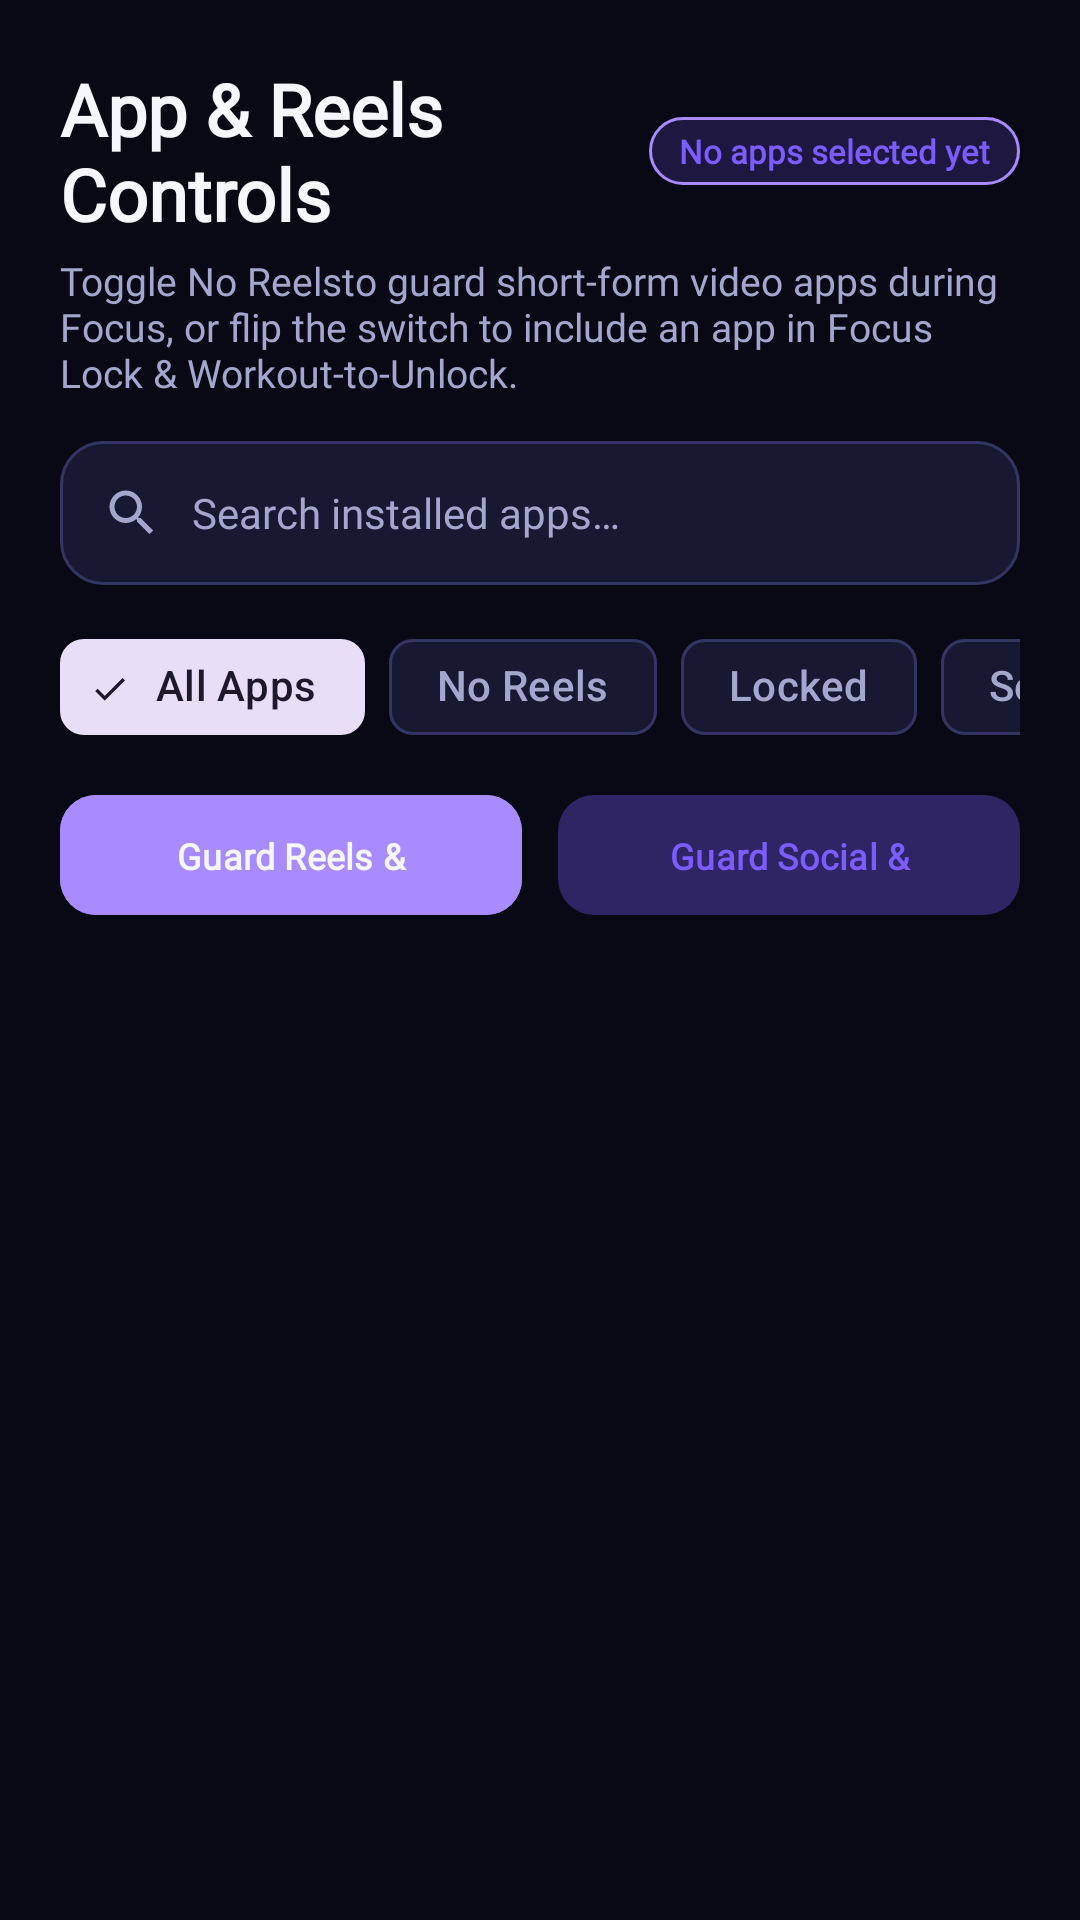

Here is an Android app screen rendered from its layout file. Give the layout XML and the strings, colors and styles it references.
<!-- AndroidManifest.xml: application theme Theme.ScrollLock -->
<!-- res/layout/fragment_app_selection.xml -->
<?xml version="1.0" encoding="utf-8"?>
<LinearLayout xmlns:android="http://schemas.android.com/apk/res/android"
    xmlns:app="http://schemas.android.com/apk/res-auto"
    android:layout_width="match_parent"
    android:layout_height="match_parent"
    android:background="@color/sl_background"
    android:orientation="vertical"
    android:paddingHorizontal="20dp"
    android:paddingTop="20dp">

    <LinearLayout
        android:layout_width="match_parent"
        android:layout_height="wrap_content"
        android:gravity="center_vertical"
        android:orientation="horizontal">

        <TextView
            android:layout_width="0dp"
            android:layout_height="wrap_content"
            android:layout_weight="1"
            android:fontFamily="@font/plus_jakarta_sans"
            android:text="@string/apps_title"
            android:textColor="@color/sl_text_primary"
            android:textSize="24sp"
            android:textStyle="bold" />

        <TextView
            android:id="@+id/tv_apps_selected_summary"
            android:layout_width="wrap_content"
            android:layout_height="wrap_content"
            android:background="@drawable/bg_pill_accent_soft"
            android:fontFamily="@font/inter"
            android:paddingHorizontal="10dp"
            android:paddingVertical="4dp"
            android:text="@string/label_no_apps_selected"
            android:textColor="@color/sl_accent_strong"
            android:textSize="11sp"
            android:textStyle="bold" />
    </LinearLayout>

    <TextView
        android:layout_width="match_parent"
        android:layout_height="wrap_content"
        android:layout_marginTop="4dp"
        android:fontFamily="@font/inter"
        android:text="@string/apps_subtitle"
        android:textColor="@color/sl_text_secondary"
        android:textSize="13sp" />

    
    <LinearLayout
        android:layout_width="match_parent"
        android:layout_height="48dp"
        android:layout_marginTop="14dp"
        android:background="@drawable/bg_search_field"
        android:gravity="center_vertical"
        android:orientation="horizontal"
        android:paddingHorizontal="14dp">

        <ImageView
            android:layout_width="20dp"
            android:layout_height="20dp"
            android:contentDescription="@null"
            android:src="@drawable/ic_search" />

        <EditText
            android:id="@+id/et_search_apps"
            android:layout_width="0dp"
            android:layout_height="match_parent"
            android:layout_marginStart="10dp"
            android:layout_weight="1"
            android:background="@null"
            android:fontFamily="@font/inter"
            android:hint="@string/apps_search_hint"
            android:imeOptions="actionSearch"
            android:inputType="text"
            android:maxLines="1"
            android:textColor="@color/sl_text_primary"
            android:textColorHint="@color/sl_text_secondary"
            android:textSize="14sp" />
    </LinearLayout>

    
    <HorizontalScrollView
        android:layout_width="match_parent"
        android:layout_height="wrap_content"
        android:layout_marginTop="10dp"
        android:scrollbars="none">

        <com.google.android.material.chip.ChipGroup
            android:id="@+id/chip_group_app_filter"
            android:layout_width="wrap_content"
            android:layout_height="wrap_content"
            app:selectionRequired="true"
            app:singleLine="true"
            app:singleSelection="true">

            <com.google.android.material.chip.Chip
                android:id="@+id/chip_all_apps"
                style="@style/Widget.Material3.Chip.Filter"
                android:layout_width="wrap_content"
                android:layout_height="wrap_content"
                android:checked="true"
                android:text="@string/filter_all_apps" />

            <com.google.android.material.chip.Chip
                android:id="@+id/chip_reels_blocked"
                style="@style/Widget.Material3.Chip.Filter"
                android:layout_width="wrap_content"
                android:layout_height="wrap_content"
                android:text="@string/filter_reels_blocked" />

            <com.google.android.material.chip.Chip
                android:id="@+id/chip_selected_apps"
                style="@style/Widget.Material3.Chip.Filter"
                android:layout_width="wrap_content"
                android:layout_height="wrap_content"
                android:text="@string/filter_selected_apps" />

            <com.google.android.material.chip.Chip
                android:id="@+id/chip_social_games"
                style="@style/Widget.Material3.Chip.Filter"
                android:layout_width="wrap_content"
                android:layout_height="wrap_content"
                android:text="@string/filter_social_games" />
        </com.google.android.material.chip.ChipGroup>
    </HorizontalScrollView>

    
    <LinearLayout
        android:layout_width="match_parent"
        android:layout_height="wrap_content"
        android:layout_marginTop="8dp"
        android:orientation="horizontal">

        <com.google.android.material.button.MaterialButton
            android:id="@+id/btn_block_reels_apps"
            style="@style/Widget.Material3.Button.TonalButton"
            android:layout_width="0dp"
            android:layout_height="48dp"
            android:layout_marginEnd="6dp"
            android:layout_weight="1"
            android:backgroundTint="@color/sl_accent"
            android:fontFamily="@font/inter"
            android:maxLines="1"
            android:text="@string/btn_block_reels_preset"
            android:textAllCaps="false"
            android:textColor="@color/sl_on_accent"
            android:textSize="12sp"
            android:textStyle="bold"
            app:cornerRadius="12dp" />

        <com.google.android.material.button.MaterialButton
            android:id="@+id/btn_guard_social_games"
            style="@style/Widget.Material3.Button.TonalButton"
            android:layout_width="0dp"
            android:layout_height="48dp"
            android:layout_marginStart="6dp"
            android:layout_weight="1"
            android:backgroundTint="@color/sl_accent_soft"
            android:fontFamily="@font/inter"
            android:maxLines="1"
            android:text="@string/btn_guard_social_games"
            android:textAllCaps="false"
            android:textColor="@color/sl_accent_strong"
            android:textSize="12sp"
            android:textStyle="bold"
            app:cornerRadius="12dp" />
    </LinearLayout>

    <FrameLayout
        android:layout_width="match_parent"
        android:layout_height="0dp"
        android:layout_marginTop="8dp"
        android:layout_weight="1">

        <androidx.recyclerview.widget.RecyclerView
            android:id="@+id/rv_apps"
            android:layout_width="match_parent"
            android:layout_height="match_parent"
            android:clipToPadding="false"
            android:paddingTop="4dp"
            android:paddingBottom="24dp" />

        <TextView
            android:id="@+id/tv_apps_empty"
            android:layout_width="wrap_content"
            android:layout_height="wrap_content"
            android:layout_gravity="center"
            android:fontFamily="@font/inter"
            android:gravity="center"
            android:padding="24dp"
            android:text="@string/apps_empty_search"
            android:textColor="@color/sl_text_secondary"
            android:textSize="14sp"
            android:visibility="gone" />
    </FrameLayout>

</LinearLayout>
<!-- resources referenced by this layout -->
<resources>
  <color name="sl_accent">#A78BFF</color>
  <color name="sl_accent_soft">#307C5CFF</color>
  <color name="sl_accent_strong">#7C5CFF</color>
  <color name="sl_background">#080914</color>
  <color name="sl_on_accent">#F6F7FC</color>
  <color name="sl_text_primary">#F6F7FC</color>
  <color name="sl_text_secondary">#A3A7CE</color>
  <!-- drawable bg_pill_accent_soft (drawable) -->
  <?xml version="1.0" encoding="utf-8"?>
  <shape xmlns:android="http://schemas.android.com/apk/res/android" android:shape="rectangle">
      <solid android:color="@color/sl_accent_soft" />
      <corners android:radius="999dp" />
      <stroke android:width="1dp" android:color="@color/sl_accent" />
  </shape>
  <!-- drawable bg_search_field (drawable) -->
  <?xml version="1.0" encoding="utf-8"?>
  <shape xmlns:android="http://schemas.android.com/apk/res/android" android:shape="rectangle">
      <solid android:color="@color/sl_surface_card" />
      <corners android:radius="14dp" />
      <stroke android:width="1dp" android:color="@color/sl_border" />
  </shape>
  <!-- drawable ic_search (drawable) -->
  <?xml version="1.0" encoding="utf-8"?>
  <vector xmlns:android="http://schemas.android.com/apk/res/android"
      android:width="24dp"
      android:height="24dp"
      android:viewportWidth="24"
      android:viewportHeight="24">
      <path
          android:fillColor="@color/sl_text_secondary"
          android:pathData="M15.5,14h-0.79l-0.28,-0.27C15.41,12.59 16,11.11 16,9.5 16,5.91 13.09,3 9.5,3S3,5.91 3,9.5 5.91,16 9.5,16c1.61,0 3.09,-0.59 4.23,-1.57l0.27,0.28v0.79l5,4.99L20.49,19l-4.99,-5zM9.5,14C7.01,14 5,11.99 5,9.5S7.01,5 9.5,5 14,7.01 14,9.5 11.99,14 9.5,14z" />
  </vector>
  <string name="apps_empty_search">No matching launchable apps found.</string>
  <string name="apps_search_hint">Search installed apps…</string>
  <string name="apps_subtitle">Toggle "No Reels" to guard short-form video apps during Focus, or flip the switch to include an app in Focus Lock &amp; Workout-to-Unlock.</string>
  <string name="apps_title">App &amp; Reels Controls</string>
  <string name="btn_block_reels_preset">Guard Reels &amp; Shorts</string>
  <string name="btn_guard_social_games">Guard Social &amp; Games</string>
  <string name="filter_all_apps">All Apps</string>
  <string name="filter_reels_blocked">No Reels</string>
  <string name="filter_selected_apps">Locked</string>
  <string name="filter_social_games">Social &amp; Games</string>
  <string name="label_no_apps_selected">No apps selected yet</string>
  <style name="Theme.ScrollLock" parent="Theme.Material3.DayNight.NoActionBar">
          <item name="colorPrimary">@color/sl_accent_strong</item>
          <item name="colorOnPrimary">@color/sl_on_accent</item>
          <item name="colorPrimaryContainer">@color/sl_accent_soft</item>
          <item name="colorOnPrimaryContainer">@color/sl_text_primary</item>
          <item name="colorSecondary">@color/sl_accent</item>
          <item name="colorOnSecondary">@color/sl_on_accent</item>
          <item name="android:colorBackground">@color/sl_background</item>
          <item name="colorSurface">@color/sl_surface_card</item>
          <item name="colorSurfaceVariant">@color/sl_surface_subtle</item>
          <item name="colorOnSurface">@color/sl_text_primary</item>
          <item name="colorOnSurfaceVariant">@color/sl_text_secondary</item>
          <item name="colorOutline">@color/sl_border</item>
          <item name="colorOutlineVariant">@color/sl_border</item>
          <item name="android:windowBackground">@color/sl_background</item>
          <item name="android:statusBarColor">@android:color/transparent</item>
          <item name="android:navigationBarColor">@android:color/transparent</item>
          <item name="android:windowLightStatusBar">false</item>
          <item name="android:windowLightNavigationBar">false</item>
          <item name="fontFamily">@font/inter</item>
      </style>
  <color name="sl_surface_card">#171933</color>
  <color name="sl_border">#333663</color>
  <color name="sl_surface_subtle">#121429</color>
</resources>
